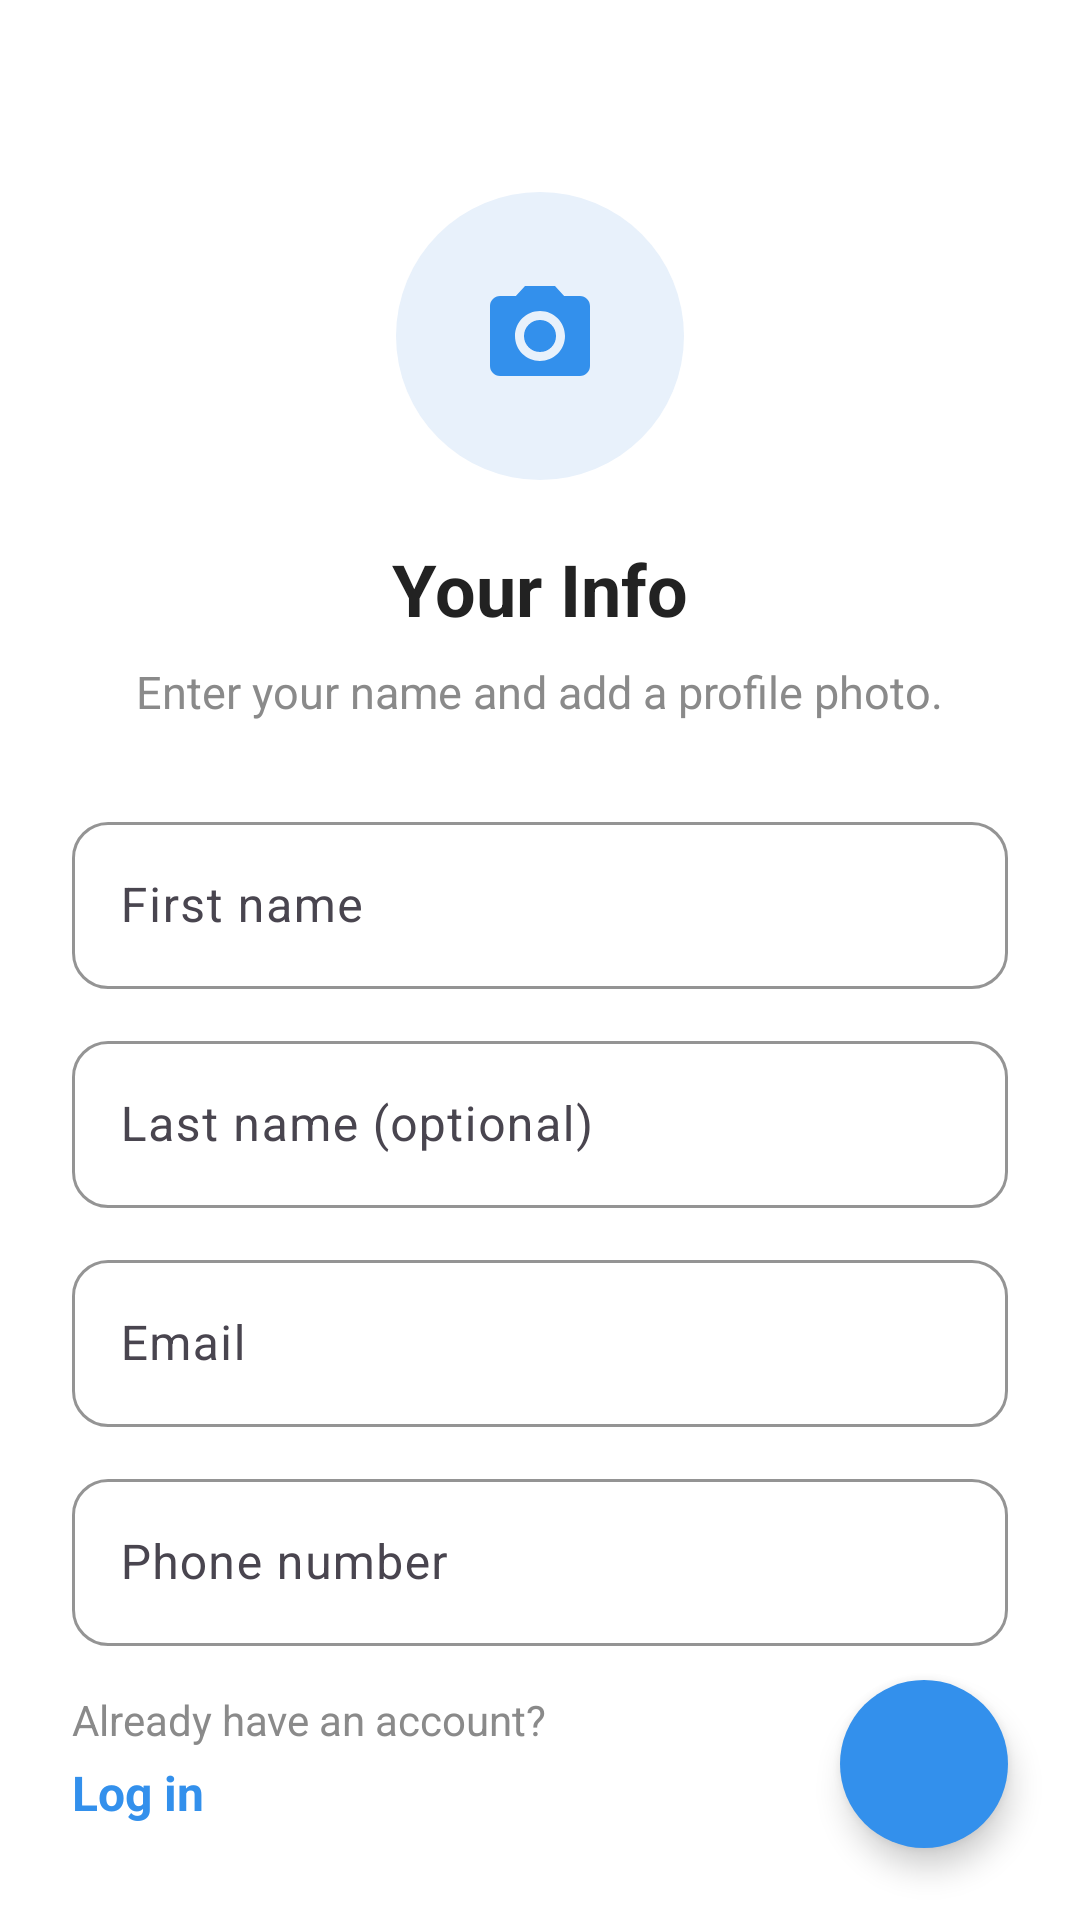

Android layout source for this screen:
<!-- AndroidManifest.xml: application theme Theme.Talkflow -->
<!-- res/layout/activity_register.xml -->
<?xml version="1.0" encoding="utf-8"?>
<androidx.constraintlayout.widget.ConstraintLayout xmlns:android="http://schemas.android.com/apk/res/android"
    xmlns:app="http://schemas.android.com/apk/res-auto"
    xmlns:tools="http://schemas.android.com/tools"
    android:id="@+id/root"
    android:layout_width="match_parent"
    android:layout_height="match_parent"
    android:background="@color/tf_background"
    tools:context=".RegisterActivity">

    <com.google.android.material.appbar.MaterialToolbar
        android:id="@+id/toolbar"
        android:layout_width="0dp"
        android:layout_height="wrap_content"
        android:minHeight="?attr/actionBarSize"
        app:layout_constraintEnd_toEndOf="parent"
        app:layout_constraintStart_toStartOf="parent"
        app:layout_constraintTop_toTopOf="parent"
        app:navigationContentDescription="@string/log_in"
        app:navigationIcon="@drawable/ic_arrow_back" />

    <androidx.core.widget.NestedScrollView
        android:id="@+id/scroll"
        android:layout_width="0dp"
        android:layout_height="0dp"
        android:fillViewport="true"
        app:layout_constraintBottom_toTopOf="@id/bottom_bar"
        app:layout_constraintEnd_toEndOf="parent"
        app:layout_constraintStart_toStartOf="parent"
        app:layout_constraintTop_toBottomOf="@id/toolbar">

        <LinearLayout
            android:layout_width="match_parent"
            android:layout_height="wrap_content"
            android:gravity="center_horizontal"
            android:orientation="vertical"
            android:paddingHorizontal="24dp"
            android:paddingBottom="24dp">

            <FrameLayout
                android:id="@+id/avatar_picker"
                android:layout_width="96dp"
                android:layout_height="96dp"
                android:background="@drawable/bg_avatar_picker"
                android:clickable="true"
                android:contentDescription="@string/add_profile_photo"
                android:focusable="true"
                android:foreground="?attr/selectableItemBackgroundBorderless">

                <ImageView
                    android:layout_width="40dp"
                    android:layout_height="40dp"
                    android:layout_gravity="center"
                    android:importantForAccessibility="no"
                    android:src="@drawable/ic_camera"
                    app:tint="@color/tf_primary" />
            </FrameLayout>

            <TextView
                android:layout_width="wrap_content"
                android:layout_height="wrap_content"
                android:layout_marginTop="20dp"
                android:text="@string/register_title"
                android:textColor="@color/tf_text_primary"
                android:textSize="24sp"
                android:textStyle="bold" />

            <TextView
                android:layout_width="wrap_content"
                android:layout_height="wrap_content"
                android:layout_marginTop="8dp"
                android:gravity="center"
                android:text="@string/register_subtitle"
                android:textColor="@color/tf_text_secondary"
                android:textSize="15sp" />

            <com.google.android.material.textfield.TextInputLayout
                android:id="@+id/first_name_layout"
                android:layout_width="match_parent"
                android:layout_height="wrap_content"
                android:layout_marginTop="28dp"
                android:hint="@string/hint_first_name">

                <com.google.android.material.textfield.TextInputEditText
                    android:id="@+id/first_name_input"
                    android:layout_width="match_parent"
                    android:layout_height="wrap_content"
                    android:imeOptions="actionNext"
                    android:inputType="textPersonName|textCapWords"
                    android:maxLines="1" />
            </com.google.android.material.textfield.TextInputLayout>

            <com.google.android.material.textfield.TextInputLayout
                android:id="@+id/last_name_layout"
                android:layout_width="match_parent"
                android:layout_height="wrap_content"
                android:layout_marginTop="12dp"
                android:hint="@string/hint_last_name">

                <com.google.android.material.textfield.TextInputEditText
                    android:id="@+id/last_name_input"
                    android:layout_width="match_parent"
                    android:layout_height="wrap_content"
                    android:imeOptions="actionNext"
                    android:inputType="textPersonName|textCapWords"
                    android:maxLines="1" />
            </com.google.android.material.textfield.TextInputLayout>

            <com.google.android.material.textfield.TextInputLayout
                android:id="@+id/email_layout"
                android:layout_width="match_parent"
                android:layout_height="wrap_content"
                android:layout_marginTop="12dp"
                android:hint="@string/hint_email"
                app:startIconDrawable="@drawable/ic_email">

                <com.google.android.material.textfield.TextInputEditText
                    android:id="@+id/email_input"
                    android:layout_width="match_parent"
                    android:layout_height="wrap_content"
                    android:imeOptions="actionNext"
                    android:inputType="textEmailAddress"
                    android:maxLines="1" />
            </com.google.android.material.textfield.TextInputLayout>

            <com.google.android.material.textfield.TextInputLayout
                android:id="@+id/phone_layout"
                android:layout_width="match_parent"
                android:layout_height="wrap_content"
                android:layout_marginTop="12dp"
                android:hint="@string/hint_phone"
                app:startIconDrawable="@drawable/ic_call">

                <com.google.android.material.textfield.TextInputEditText
                    android:id="@+id/phone_input"
                    android:layout_width="match_parent"
                    android:layout_height="wrap_content"
                    android:imeOptions="actionNext"
                    android:inputType="phone"
                    android:maxLines="1" />
            </com.google.android.material.textfield.TextInputLayout>

            <com.google.android.material.textfield.TextInputLayout
                android:id="@+id/password_layout"
                android:layout_width="match_parent"
                android:layout_height="wrap_content"
                android:layout_marginTop="12dp"
                android:hint="@string/hint_password"
                app:endIconMode="password_toggle"
                app:startIconDrawable="@drawable/ic_lock">

                <com.google.android.material.textfield.TextInputEditText
                    android:id="@+id/password_input"
                    android:layout_width="match_parent"
                    android:layout_height="wrap_content"
                    android:imeOptions="actionNext"
                    android:inputType="textPassword"
                    android:maxLines="1" />
            </com.google.android.material.textfield.TextInputLayout>

            <com.google.android.material.textfield.TextInputLayout
                android:id="@+id/confirm_password_layout"
                android:layout_width="match_parent"
                android:layout_height="wrap_content"
                android:layout_marginTop="12dp"
                android:hint="@string/hint_confirm_password"
                app:endIconMode="password_toggle"
                app:startIconDrawable="@drawable/ic_lock">

                <com.google.android.material.textfield.TextInputEditText
                    android:id="@+id/confirm_password_input"
                    android:layout_width="match_parent"
                    android:layout_height="wrap_content"
                    android:imeOptions="actionDone"
                    android:inputType="textPassword"
                    android:maxLines="1" />
            </com.google.android.material.textfield.TextInputLayout>

            <TextView
                android:layout_width="wrap_content"
                android:layout_height="wrap_content"
                android:layout_marginTop="16dp"
                android:gravity="center"
                android:text="@string/terms_notice"
                android:textColor="@color/tf_text_secondary"
                android:textSize="13sp" />
        </LinearLayout>
    </androidx.core.widget.NestedScrollView>

    <LinearLayout
        android:id="@+id/bottom_bar"
        android:layout_width="0dp"
        android:layout_height="wrap_content"
        android:clipChildren="false"
        android:clipToPadding="false"
        android:gravity="center_vertical"
        android:orientation="horizontal"
        android:paddingHorizontal="24dp"
        android:paddingTop="8dp"
        android:paddingBottom="24dp"
        app:layout_constraintBottom_toBottomOf="parent"
        app:layout_constraintEnd_toEndOf="parent"
        app:layout_constraintStart_toStartOf="parent">

        <LinearLayout
            android:layout_width="0dp"
            android:layout_height="wrap_content"
            android:layout_weight="1"
            android:orientation="vertical">

            <TextView
                android:layout_width="wrap_content"
                android:layout_height="wrap_content"
                android:text="@string/have_account"
                android:textColor="@color/tf_text_secondary"
                android:textSize="14sp" />

            <TextView
                android:id="@+id/log_in_link"
                android:layout_width="wrap_content"
                android:layout_height="wrap_content"
                android:background="?attr/selectableItemBackground"
                android:paddingVertical="4dp"
                android:text="@string/log_in"
                android:textColor="@color/tf_primary"
                android:textSize="16sp"
                android:textStyle="bold" />
        </LinearLayout>

        <com.google.android.material.floatingactionbutton.FloatingActionButton
            android:id="@+id/register_button"
            style="@style/Widget.Talkflow.Fab"
            android:layout_width="wrap_content"
            android:layout_height="wrap_content"
            android:contentDescription="@string/action_register"
            android:src="@drawable/ic_arrow_forward" />
    </LinearLayout>
</androidx.constraintlayout.widget.ConstraintLayout>
<!-- resources referenced by this layout -->
<resources>
  <color name="tf_background">#FFFFFF</color>
  <color name="tf_primary">#3390EC</color>
  <color name="tf_text_primary">#222222</color>
  <color name="tf_text_secondary">#8A8A8A</color>
  <!-- drawable bg_avatar_picker (drawable) -->
  <?xml version="1.0" encoding="utf-8"?>
  <shape xmlns:android="http://schemas.android.com/apk/res/android"
      android:shape="oval">
      <solid android:color="@color/tf_avatar_picker" />
  </shape>
  <!-- drawable ic_camera (drawable) -->
  <?xml version="1.0" encoding="utf-8"?>
  <vector xmlns:android="http://schemas.android.com/apk/res/android"
      android:width="24dp"
      android:height="24dp"
      android:tint="?attr/colorControlNormal"
      android:viewportWidth="24"
      android:viewportHeight="24">
      <path
          android:fillColor="@android:color/white"
          android:pathData="M12,8.8a3.2,3.2 0,1 0,0 6.4a3.2,3.2 0,1 0,0 -6.4z" />
      <path
          android:fillColor="@android:color/white"
          android:pathData="M9,2L7.17,4H4c-1.1,0 -2,0.9 -2,2v12c0,1.1 0.9,2 2,2h16c1.1,0 2,-0.9 2,-2V6c0,-1.1 -0.9,-2 -2,-2h-3.17L15,2H9zM12,17c-2.76,0 -5,-2.24 -5,-5s2.24,-5 5,-5 5,2.24 5,5 -2.24,5 -5,5z" />
  </vector>
  <string name="action_register">Create account</string>
  <string name="add_profile_photo">Add profile photo</string>
  <string name="have_account">Already have an account?</string>
  <string name="hint_confirm_password">Confirm password</string>
  <string name="hint_email">Email</string>
  <string name="hint_first_name">First name</string>
  <string name="hint_last_name">Last name (optional)</string>
  <string name="hint_password">Password</string>
  <string name="hint_phone">Phone number</string>
  <string name="log_in">Log in</string>
  <string name="register_subtitle">Enter your name and add a profile photo.</string>
  <string name="register_title">Your Info</string>
  <string name="terms_notice">By signing up, you agree to the Terms of Service and Privacy Policy.</string>
  <style name="Widget.Talkflow.Fab" parent="Widget.Material3.FloatingActionButton.Primary">
          <item name="backgroundTint">@color/tf_primary</item>
          <item name="tint">@color/white</item>
          <item name="shapeAppearanceOverlay">@style/ShapeAppearance.Talkflow.Circle</item>
      </style>
  <style name="Theme.Talkflow" parent="Base.Theme.Talkflow">
          <item name="colorPrimary">@color/tf_primary</item>
          <item name="colorOnPrimary">@color/white</item>
          <item name="colorAccent">@color/tf_primary</item>
          <item name="colorSecondary">@color/tf_primary</item>
          <item name="android:colorBackground">@color/tf_background</item>
          <item name="android:windowBackground">@color/tf_background</item>
          <item name="colorSurface">@color/tf_background</item>
          <item name="colorOnSurface">@color/tf_text_primary</item>
          <item name="android:textColorPrimary">@color/tf_text_primary</item>
          <item name="android:textColorSecondary">@color/tf_text_secondary</item>
          <item name="textInputStyle">@style/Widget.Talkflow.TextInput</item>
      </style>
  <color name="tf_avatar_picker">#E8F1FB</color>
  <color name="white">#FFFFFFFF</color>
  <style name="ShapeAppearance.Talkflow.Circle" parent="">
          <item name="cornerFamily">rounded</item>
          <item name="cornerSize">50%</item>
      </style>
  <style name="Base.Theme.Talkflow" parent="Theme.Material3.DayNight.NoActionBar">
          
          
      </style>
  <style name="Widget.Talkflow.TextInput" parent="Widget.Material3.TextInputLayout.OutlinedBox">
          <item name="boxCornerRadiusTopStart">12dp</item>
          <item name="boxCornerRadiusTopEnd">12dp</item>
          <item name="boxCornerRadiusBottomStart">12dp</item>
          <item name="boxCornerRadiusBottomEnd">12dp</item>
          <item name="boxStrokeColor">@color/tf_primary</item>
          <item name="hintTextColor">@color/tf_primary</item>
          <item name="startIconTint">@color/tf_icon</item>
      </style>
  <color name="tf_icon">#8E959B</color>
</resources>
